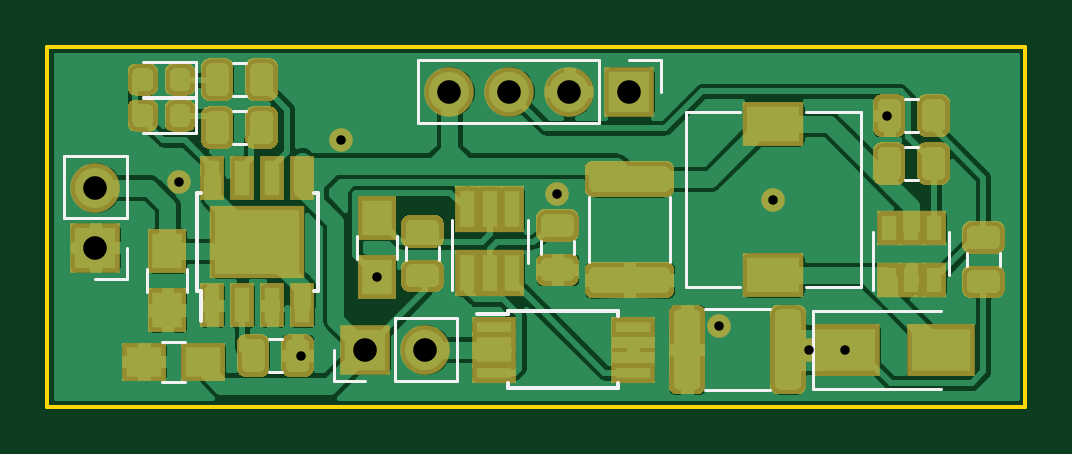
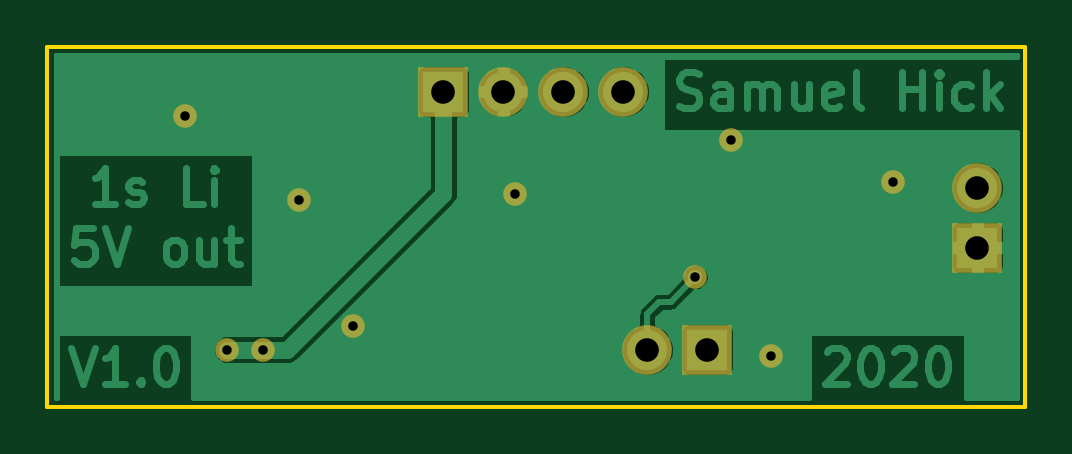
Circuit board: 11 layer files. Board 41.4 x 15.2 mm.
- bottom_copper: charger_stepup-B_Cu.gbr (32616 bytes)
- bottom_mask: charger_stepup-B_Mask.gbr (1164 bytes)
- paste: charger_stepup-B_Paste.gbr (501 bytes)
- bottom_silk: charger_stepup-B_SilkS.gbr (502 bytes)
- outline: charger_stepup-Edge_Cuts.gbr (737 bytes)
- top_copper: charger_stepup-F_Cu.gbr (132106 bytes)
- top_mask: charger_stepup-F_Mask.gbr (11157 bytes)
- paste: charger_stepup-F_Paste.gbr (10494 bytes)
- top_silk: charger_stepup-F_SilkS.gbr (4846 bytes)
- drill: charger_stepup-NPTH.drl (273 bytes)
- drill: charger_stepup-PTH.drl (593 bytes)

=== bottom_copper: charger_stepup-B_Cu.gbr (32616 bytes, source omitted) ===
=== bottom_mask: charger_stepup-B_Mask.gbr ===
G04 #@! TF.GenerationSoftware,KiCad,Pcbnew,(5.1.6)-1*
G04 #@! TF.CreationDate,2020-05-28T13:40:36+02:00*
G04 #@! TF.ProjectId,charger_stepup,63686172-6765-4725-9f73-74657075702e,rev?*
G04 #@! TF.SameCoordinates,Original*
G04 #@! TF.FileFunction,Soldermask,Bot*
G04 #@! TF.FilePolarity,Negative*
%FSLAX46Y46*%
G04 Gerber Fmt 4.6, Leading zero omitted, Abs format (unit mm)*
G04 Created by KiCad (PCBNEW (5.1.6)-1) date 2020-05-28 13:40:36*
%MOMM*%
%LPD*%
G01*
G04 APERTURE LIST*
%ADD10O,2.100000X2.100000*%
%ADD11R,2.100000X2.100000*%
%ADD12C,1.000000*%
G04 APERTURE END LIST*
D10*
G04 #@! TO.C,J3*
X135636000Y-73152000D03*
D11*
X133096000Y-73152000D03*
G04 #@! TD*
D10*
G04 #@! TO.C,Bat EN GND 5V*
X136652000Y-62230000D03*
X139192000Y-62230000D03*
X141732000Y-62230000D03*
D11*
X144272000Y-62230000D03*
G04 #@! TD*
D10*
G04 #@! TO.C,J1*
X121666000Y-66294000D03*
D11*
X121666000Y-68834000D03*
G04 #@! TD*
D12*
X133604000Y-70084000D03*
X155194000Y-63246000D03*
X130386000Y-73406000D03*
X132080000Y-64262000D03*
X150368000Y-66802000D03*
X141224000Y-66548000D03*
X148082000Y-72136000D03*
X125222000Y-66040000D03*
X153416000Y-73152000D03*
X151892000Y-73152000D03*
M02*

=== paste: charger_stepup-B_Paste.gbr ===
G04 #@! TF.GenerationSoftware,KiCad,Pcbnew,(5.1.6)-1*
G04 #@! TF.CreationDate,2020-05-28T13:40:36+02:00*
G04 #@! TF.ProjectId,charger_stepup,63686172-6765-4725-9f73-74657075702e,rev?*
G04 #@! TF.SameCoordinates,Original*
G04 #@! TF.FileFunction,Paste,Bot*
G04 #@! TF.FilePolarity,Positive*
%FSLAX46Y46*%
G04 Gerber Fmt 4.6, Leading zero omitted, Abs format (unit mm)*
G04 Created by KiCad (PCBNEW (5.1.6)-1) date 2020-05-28 13:40:36*
%MOMM*%
%LPD*%
G01*
G04 APERTURE LIST*
G04 APERTURE END LIST*
M02*

=== bottom_silk: charger_stepup-B_SilkS.gbr ===
G04 #@! TF.GenerationSoftware,KiCad,Pcbnew,(5.1.6)-1*
G04 #@! TF.CreationDate,2020-05-28T13:40:36+02:00*
G04 #@! TF.ProjectId,charger_stepup,63686172-6765-4725-9f73-74657075702e,rev?*
G04 #@! TF.SameCoordinates,Original*
G04 #@! TF.FileFunction,Legend,Bot*
G04 #@! TF.FilePolarity,Positive*
%FSLAX46Y46*%
G04 Gerber Fmt 4.6, Leading zero omitted, Abs format (unit mm)*
G04 Created by KiCad (PCBNEW (5.1.6)-1) date 2020-05-28 13:40:36*
%MOMM*%
%LPD*%
G01*
G04 APERTURE LIST*
G04 APERTURE END LIST*
M02*

=== outline: charger_stepup-Edge_Cuts.gbr ===
G04 #@! TF.GenerationSoftware,KiCad,Pcbnew,(5.1.6)-1*
G04 #@! TF.CreationDate,2020-05-28T13:40:36+02:00*
G04 #@! TF.ProjectId,charger_stepup,63686172-6765-4725-9f73-74657075702e,rev?*
G04 #@! TF.SameCoordinates,Original*
G04 #@! TF.FileFunction,Profile,NP*
%FSLAX46Y46*%
G04 Gerber Fmt 4.6, Leading zero omitted, Abs format (unit mm)*
G04 Created by KiCad (PCBNEW (5.1.6)-1) date 2020-05-28 13:40:36*
%MOMM*%
%LPD*%
G01*
G04 APERTURE LIST*
G04 #@! TA.AperFunction,Profile*
%ADD10C,0.150000*%
G04 #@! TD*
G04 APERTURE END LIST*
D10*
X161036000Y-75565000D02*
X119634000Y-75565000D01*
X161036000Y-60325000D02*
X161036000Y-75565000D01*
X119634000Y-60325000D02*
X161036000Y-60325000D01*
X119634000Y-75565000D02*
X119634000Y-60325000D01*
M02*

=== top_copper: charger_stepup-F_Cu.gbr (132106 bytes, source omitted) ===
=== top_mask: charger_stepup-F_Mask.gbr (11157 bytes, source omitted) ===
=== paste: charger_stepup-F_Paste.gbr (10494 bytes, source omitted) ===
=== top_silk: charger_stepup-F_SilkS.gbr ===
G04 #@! TF.GenerationSoftware,KiCad,Pcbnew,(5.1.6)-1*
G04 #@! TF.CreationDate,2020-05-28T13:40:36+02:00*
G04 #@! TF.ProjectId,charger_stepup,63686172-6765-4725-9f73-74657075702e,rev?*
G04 #@! TF.SameCoordinates,Original*
G04 #@! TF.FileFunction,Legend,Top*
G04 #@! TF.FilePolarity,Positive*
%FSLAX46Y46*%
G04 Gerber Fmt 4.6, Leading zero omitted, Abs format (unit mm)*
G04 Created by KiCad (PCBNEW (5.1.6)-1) date 2020-05-28 13:40:36*
%MOMM*%
%LPD*%
G01*
G04 APERTURE LIST*
%ADD10C,0.120000*%
%ADD11C,0.150000*%
G04 APERTURE END LIST*
D10*
G04 #@! TO.C,R5*
X134799000Y-69346578D02*
X134799000Y-68829422D01*
X136219000Y-69346578D02*
X136219000Y-68829422D01*
G04 #@! TO.C,R4*
X140514000Y-69092578D02*
X140514000Y-68575422D01*
X141934000Y-69092578D02*
X141934000Y-68575422D01*
G04 #@! TO.C,R3*
X129544578Y-74116000D02*
X129027422Y-74116000D01*
X129544578Y-72696000D02*
X129027422Y-72696000D01*
G04 #@! TO.C,R2*
X128020578Y-64464000D02*
X127503422Y-64464000D01*
X128020578Y-63044000D02*
X127503422Y-63044000D01*
G04 #@! TO.C,R1*
X128020578Y-62432000D02*
X127503422Y-62432000D01*
X128020578Y-61012000D02*
X127503422Y-61012000D01*
G04 #@! TO.C,J3*
X136966000Y-74482000D02*
X136966000Y-71822000D01*
X134366000Y-74482000D02*
X136966000Y-74482000D01*
X134366000Y-71822000D02*
X136966000Y-71822000D01*
X134366000Y-74482000D02*
X134366000Y-71822000D01*
X133096000Y-74482000D02*
X131766000Y-74482000D01*
X131766000Y-74482000D02*
X131766000Y-73152000D01*
G04 #@! TO.C,Bat EN GND 5V*
X135322000Y-60900000D02*
X135322000Y-63560000D01*
X143002000Y-60900000D02*
X135322000Y-60900000D01*
X143002000Y-63560000D02*
X135322000Y-63560000D01*
X143002000Y-60900000D02*
X143002000Y-63560000D01*
X144272000Y-60900000D02*
X145602000Y-60900000D01*
X145602000Y-60900000D02*
X145602000Y-62230000D01*
G04 #@! TO.C,J1*
X122996000Y-64964000D02*
X120336000Y-64964000D01*
X122996000Y-67564000D02*
X122996000Y-64964000D01*
X120336000Y-67564000D02*
X120336000Y-64964000D01*
X122996000Y-67564000D02*
X120336000Y-67564000D01*
X122996000Y-68834000D02*
X122996000Y-70164000D01*
X122996000Y-70164000D02*
X121666000Y-70164000D01*
G04 #@! TO.C,D2*
X123660000Y-62457000D02*
X125945000Y-62457000D01*
X125945000Y-62457000D02*
X125945000Y-60987000D01*
X125945000Y-60987000D02*
X123660000Y-60987000D01*
G04 #@! TO.C,D1*
X123660000Y-63981000D02*
X125945000Y-63981000D01*
X125945000Y-63981000D02*
X125945000Y-62511000D01*
X125945000Y-62511000D02*
X123660000Y-62511000D01*
G04 #@! TO.C,C5*
X150230252Y-74862000D02*
X147457748Y-74862000D01*
X150230252Y-71442000D02*
X147457748Y-71442000D01*
G04 #@! TO.C,R6*
X155951422Y-64568000D02*
X156468578Y-64568000D01*
X155951422Y-65988000D02*
X156468578Y-65988000D01*
G04 #@! TO.C,C4*
X145982000Y-66685748D02*
X145982000Y-69458252D01*
X142562000Y-66685748D02*
X142562000Y-69458252D01*
G04 #@! TO.C,R7*
X159968000Y-69083422D02*
X159968000Y-69600578D01*
X158548000Y-69083422D02*
X158548000Y-69600578D01*
G04 #@! TO.C,L1*
X148968000Y-70502000D02*
X146668000Y-70502000D01*
X146668000Y-70502000D02*
X146668000Y-63102000D01*
X146668000Y-63102000D02*
X148968000Y-63102000D01*
X151768000Y-63102000D02*
X154068000Y-63102000D01*
X154068000Y-63102000D02*
X154068000Y-70502000D01*
X154068000Y-70502000D02*
X151768000Y-70502000D01*
G04 #@! TO.C,D3*
X152048000Y-71502000D02*
X152048000Y-74802000D01*
X152048000Y-74802000D02*
X157448000Y-74802000D01*
X152048000Y-71502000D02*
X157448000Y-71502000D01*
G04 #@! TO.C,U4*
X157820000Y-69988000D02*
X157820000Y-68188000D01*
X154600000Y-68188000D02*
X154600000Y-70638000D01*
G04 #@! TO.C,R8*
X155951422Y-62536000D02*
X156468578Y-62536000D01*
X155951422Y-63956000D02*
X156468578Y-63956000D01*
D11*
G04 #@! TO.C,U1*
X125949000Y-70655000D02*
X126149000Y-70655000D01*
X125949000Y-66505000D02*
X126149000Y-66505000D01*
X131099000Y-66505000D02*
X130899000Y-66505000D01*
X131099000Y-70655000D02*
X130899000Y-70655000D01*
X125949000Y-70655000D02*
X125949000Y-66505000D01*
X131099000Y-70655000D02*
X131099000Y-66505000D01*
X126149000Y-70655000D02*
X126149000Y-71955000D01*
D10*
G04 #@! TO.C,C3*
X125468000Y-72810000D02*
X124468000Y-72810000D01*
X124468000Y-74510000D02*
X125468000Y-74510000D01*
D11*
G04 #@! TO.C,U3*
X139153000Y-71527000D02*
X139153000Y-71627000D01*
X143803000Y-71527000D02*
X143803000Y-71727000D01*
X143803000Y-74777000D02*
X143803000Y-74577000D01*
X139153000Y-74777000D02*
X139153000Y-74577000D01*
X139153000Y-71527000D02*
X143803000Y-71527000D01*
X139153000Y-74777000D02*
X143803000Y-74777000D01*
X139153000Y-71627000D02*
X137803000Y-71627000D01*
D10*
G04 #@! TO.C,C1*
X125564000Y-70731000D02*
X125564000Y-69731000D01*
X123864000Y-69731000D02*
X123864000Y-70731000D01*
G04 #@! TO.C,C2*
X134454000Y-69334000D02*
X134454000Y-68334000D01*
X132754000Y-68334000D02*
X132754000Y-69334000D01*
G04 #@! TO.C,U2*
X139963800Y-69467300D02*
X139963800Y-67667300D01*
X136743800Y-67667300D02*
X136743800Y-70617300D01*
G04 #@! TD*
M02*

=== drill: charger_stepup-NPTH.drl ===
M48
; DRILL file {KiCad (5.1.6)-1} date 05/28/20 13:40:44
; FORMAT={-:-/ absolute / metric / decimal}
; #@! TF.CreationDate,2020-05-28T13:40:44+02:00
; #@! TF.GenerationSoftware,Kicad,Pcbnew,(5.1.6)-1
; #@! TF.FileFunction,NonPlated,1,2,NPTH
FMAT,2
METRIC
%
G90
G05
T0
M30

=== drill: charger_stepup-PTH.drl ===
M48
; DRILL file {KiCad (5.1.6)-1} date 05/28/20 13:40:44
; FORMAT={-:-/ absolute / metric / decimal}
; #@! TF.CreationDate,2020-05-28T13:40:44+02:00
; #@! TF.GenerationSoftware,Kicad,Pcbnew,(5.1.6)-1
; #@! TF.FileFunction,Plated,1,2,PTH
FMAT,2
METRIC
T1C0.400
T2C1.000
%
G90
G05
T1
X125.222Y-66.04
X130.386Y-73.406
X132.08Y-64.262
X133.604Y-70.084
X141.224Y-66.548
X148.082Y-72.136
X150.368Y-66.802
X151.892Y-73.152
X153.416Y-73.152
X155.194Y-63.246
T2
X133.096Y-73.152
X135.636Y-73.152
X136.652Y-62.23
X139.192Y-62.23
X141.732Y-62.23
X144.272Y-62.23
X121.666Y-66.294
X121.666Y-68.834
T0
M30
